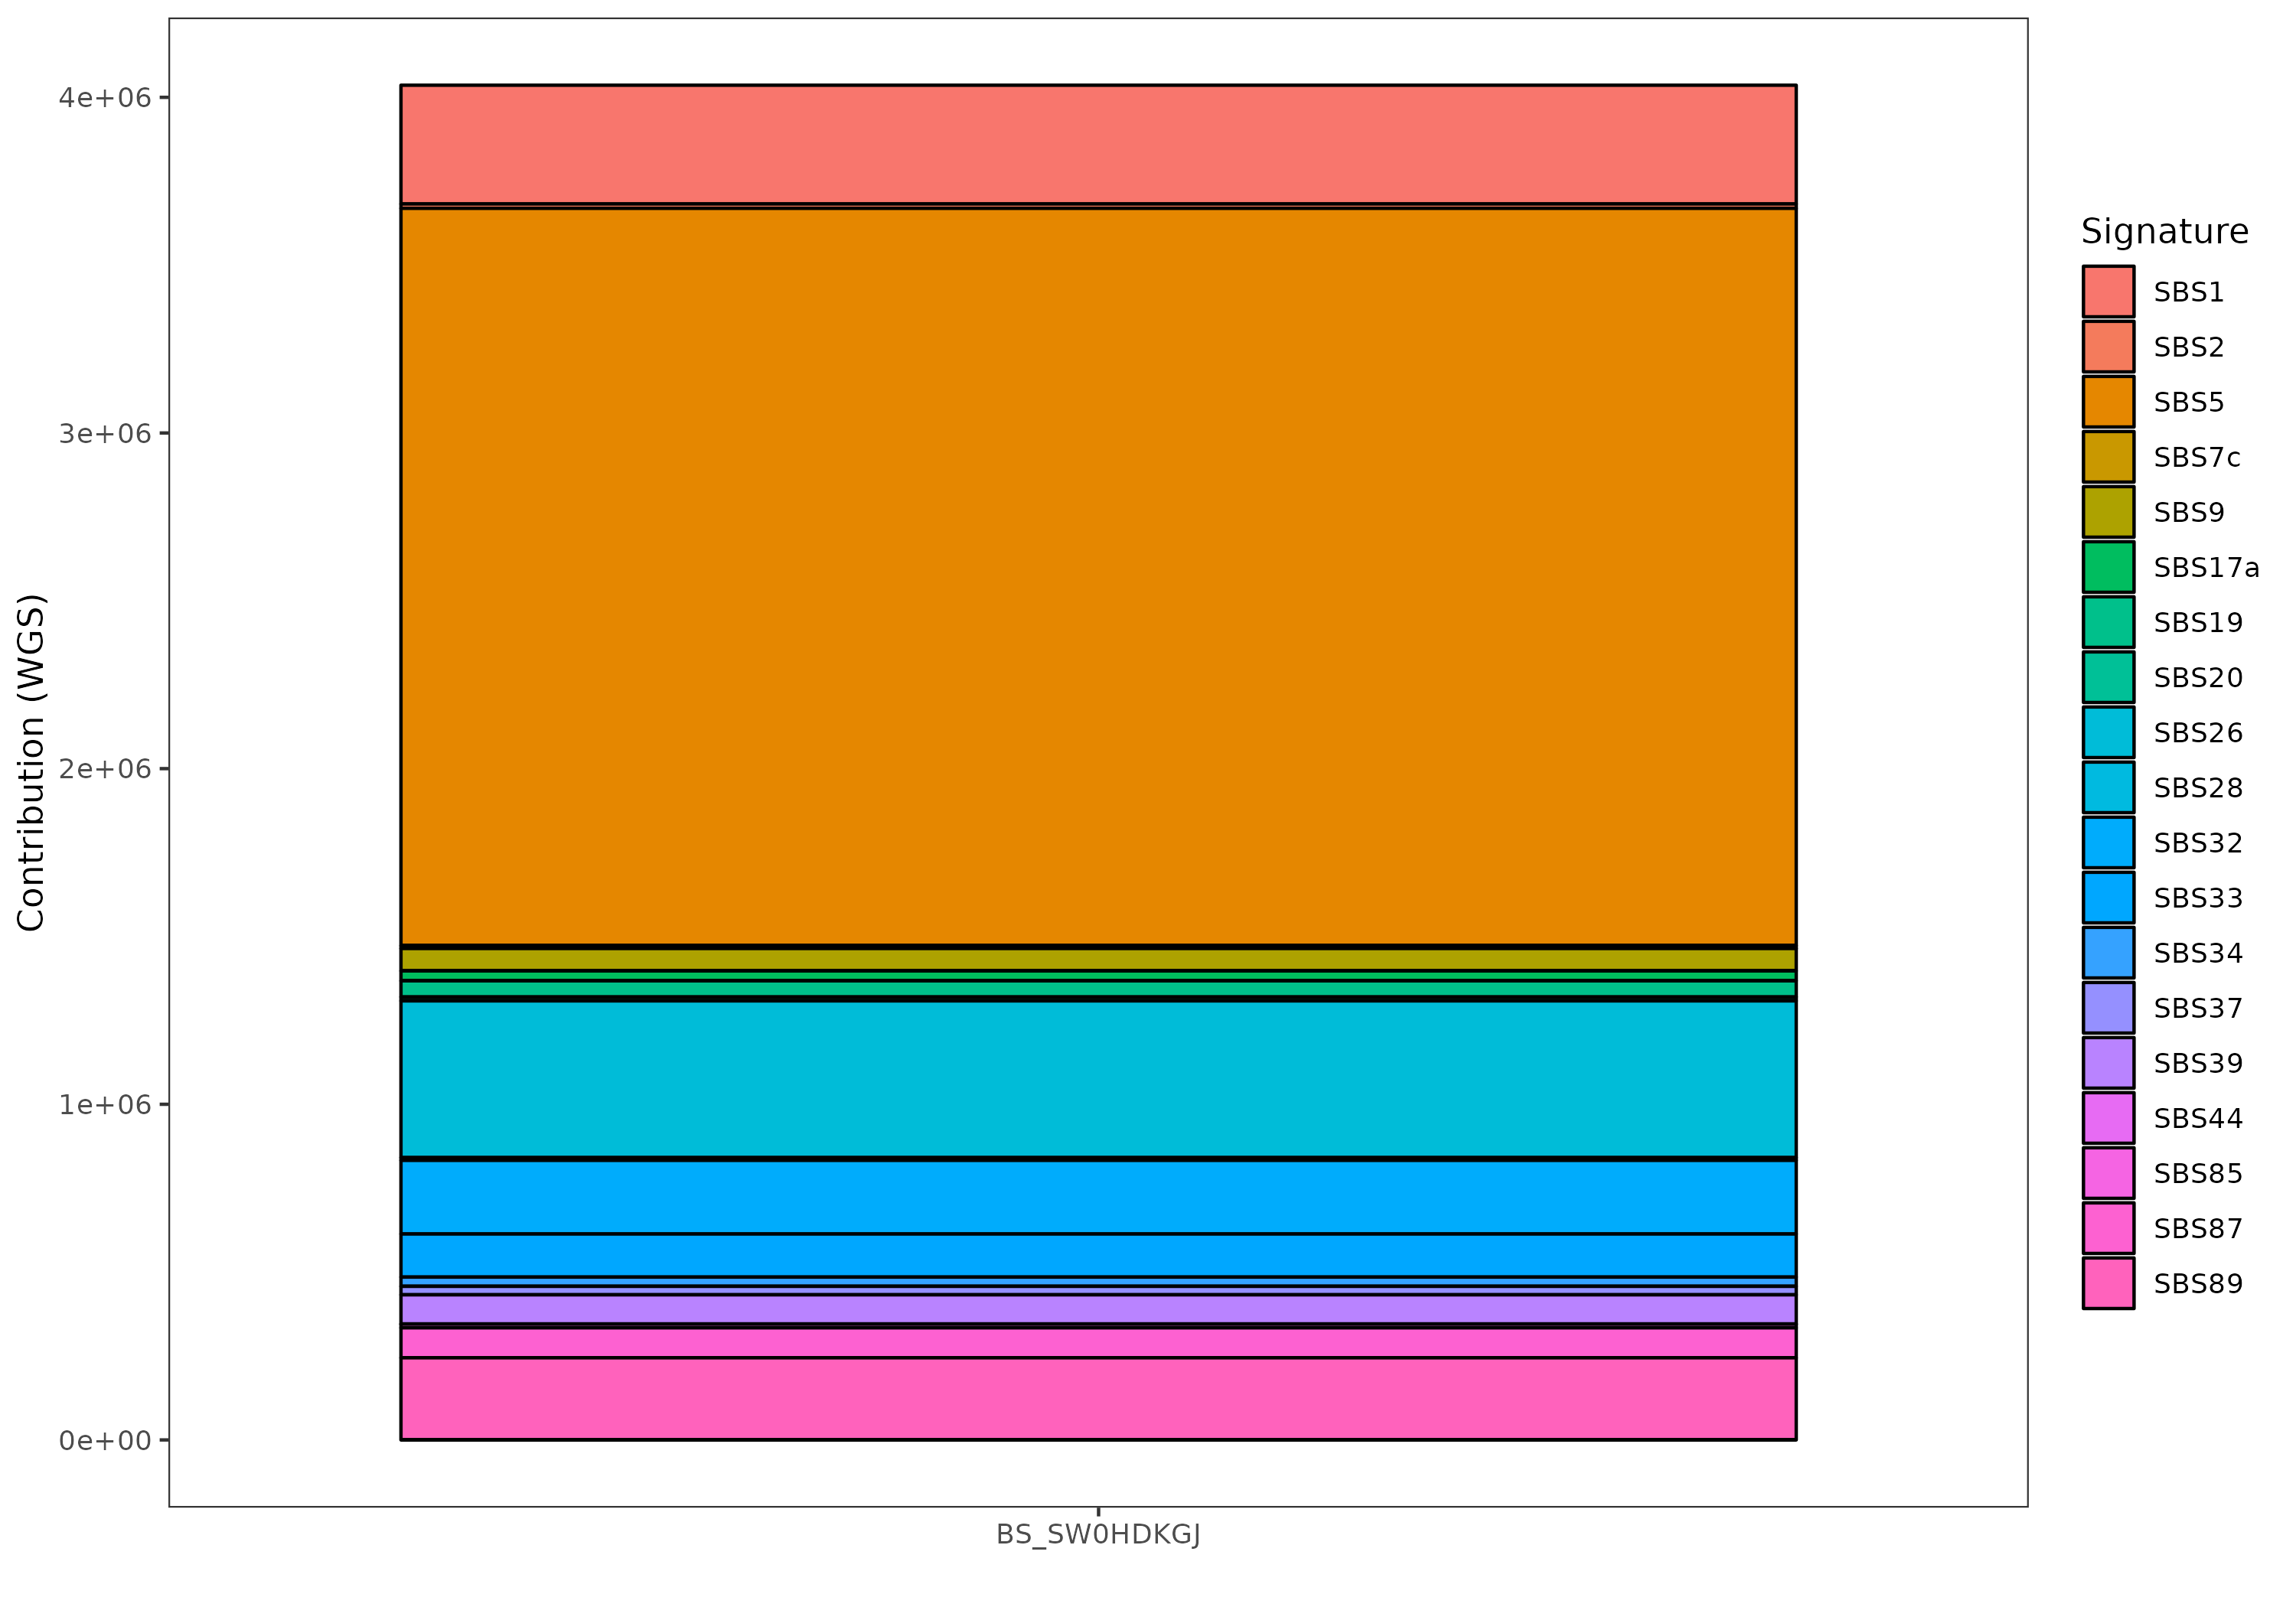

Values plotted in this chart, from the file beside it:
File, Signature, Contribution
7316-212.vcf.gz, SBS1, 353799
7316-212.vcf.gz, SBS2, 13030
7316-212.vcf.gz, SBS3, 0
7316-212.vcf.gz, SBS4, 0
7316-212.vcf.gz, SBS5, 2196769
7316-212.vcf.gz, SBS6, 0
7316-212.vcf.gz, SBS7a, 0
7316-212.vcf.gz, SBS7b, 0
7316-212.vcf.gz, SBS7c, 8462
7316-212.vcf.gz, SBS7d, 0
7316-212.vcf.gz, SBS8, 0
7316-212.vcf.gz, SBS9, 66719
7316-212.vcf.gz, SBS10a, 0
7316-212.vcf.gz, SBS10b, 0
7316-212.vcf.gz, SBS10c, 0
7316-212.vcf.gz, SBS10d, 0
7316-212.vcf.gz, SBS11, 0
7316-212.vcf.gz, SBS12, 0
7316-212.vcf.gz, SBS13, 0
7316-212.vcf.gz, SBS14, 0
7316-212.vcf.gz, SBS15, 0
7316-212.vcf.gz, SBS16, 0
7316-212.vcf.gz, SBS17a, 29549
7316-212.vcf.gz, SBS17b, 0
7316-212.vcf.gz, SBS18, 0
7316-212.vcf.gz, SBS19, 48059
7316-212.vcf.gz, SBS20, 11736
7316-212.vcf.gz, SBS21, 0
7316-212.vcf.gz, SBS22, 0
7316-212.vcf.gz, SBS23, 0
7316-212.vcf.gz, SBS24, 0
7316-212.vcf.gz, SBS25, 0
7316-212.vcf.gz, SBS26, 466820
7316-212.vcf.gz, SBS28, 8344
7316-212.vcf.gz, SBS29, 0
7316-212.vcf.gz, SBS30, 0
7316-212.vcf.gz, SBS31, 0
7316-212.vcf.gz, SBS32, 219264
7316-212.vcf.gz, SBS33, 128400
7316-212.vcf.gz, SBS34, 27651
7316-212.vcf.gz, SBS35, 0
7316-212.vcf.gz, SBS36, 0
7316-212.vcf.gz, SBS37, 25185
7316-212.vcf.gz, SBS38, 0
7316-212.vcf.gz, SBS39, 86921
7316-212.vcf.gz, SBS40, 0
7316-212.vcf.gz, SBS41, 0
7316-212.vcf.gz, SBS42, 0
7316-212.vcf.gz, SBS44, 454.3
7316-212.vcf.gz, SBS84, 0
7316-212.vcf.gz, SBS85, 10971
7316-212.vcf.gz, SBS86, 0
7316-212.vcf.gz, SBS87, 89288
7316-212.vcf.gz, SBS88, 0
7316-212.vcf.gz, SBS89, 244705
7316-212.vcf.gz, SBS90, 0
7316-212.vcf.gz, SBS91, 0
7316-212.vcf.gz, SBS92, 0
7316-212.vcf.gz, SBS93, 0
7316-212.vcf.gz, SBS94, 0
